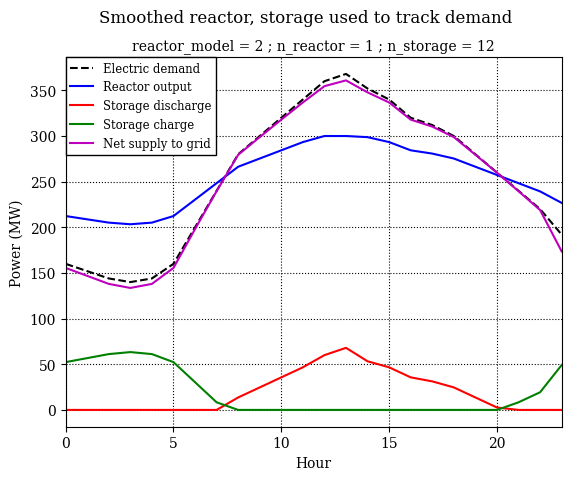
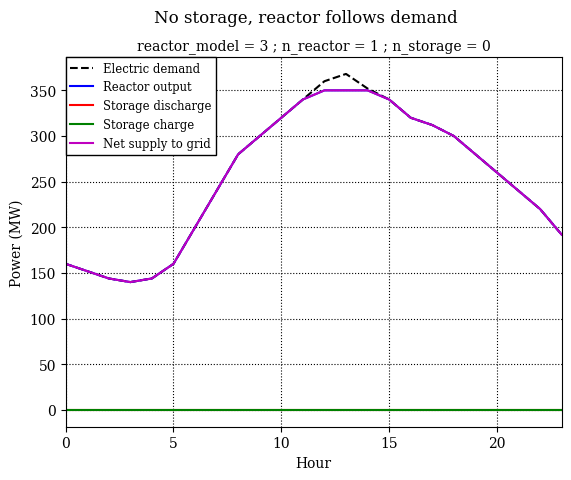

Write the Python code that produced these figures, in order.
"""
© 2025, Arabelle Solutions and/or its affiliates. All rights reserved.

This Python file is provided for experimentation only in the context of
the AIM Week 2025 challenge.
NO REPRESENTATION OR WARRANTY IS MADE OR IMPLIED AS TO ITS COMPLETENESS,
ACCURACY, OR FITNESS FOR ANY PARTICULAR PURPOSE.
MINLP sample: Nuclear SMR with battery storage modules.

This script implements an optimization problem with the following optimization
variables:
- reactor_model: Reactor model to install.
- n_reactor: Number of reactors to install.
- n_storage: Number of storage modules (integer).
- reactor_production: Reactor hourly electric power output (MW, array).
- soc: Battery hourly state of charge (MWh, array).

The objective function is the annual profit, defined as the market net revenue
from which are subtracted annual operating costs, annualized CAPEX and fuel costs.

The inequality constraints allow to fulfill:
- Reactors power output bounding.
- Charge, discharge and SOC bounding.

Two example candidates are implemented and evaluated:
1. Smoothed nuclear production compensated with storage to meet demand.
2. No storage, reactor follows demand (limited by capacity).
"""

import matplotlib.pyplot as plt
import numpy as np

# ------------------------- Problem data -------------------------------------
horizon = 24  # hourly horizon

# Hourly electric demand (MW) - daily profile
electric_demand = np.array(
    [
        160,
        152,
        144,
        140,
        144,
        160,
        200,
        240,
        280,
        300,
        320,
        340,
        360,
        368,
        352,
        340,
        320,
        312,
        300,
        280,
        260,
        240,
        220,
        192,
    ],
    dtype=np.float64,
)

# SMR models power offerings
reactor_models = [80.0, 160.0, 300.0, 350.0, 470.0]

# Economic parameters
interest_rate = 0.04

# Reactor capital cost (power-law, economies of scale)
reactor_cap_a = 2.0e7
reactor_cap_b = 0.8
reactor_years = 60  # Life expectancy of reactor assumed at 60 years
reactor_annuity_factor = interest_rate / (1 - (1 + interest_rate) ** (-reactor_years))

# Storage module
module_capacity_mwh = 50.0  # MWh per module
module_power_mw = 10.0  # MW per module
module_cost = 1.0e7  # EUR per module
storage_leakage_per_hour = 0.0008
storage_years = 20  # Battery modules need to be replaced after 20 years
storage_annuity_factor = interest_rate / (1 - (1 + interest_rate) ** (-storage_years))

# Operational costs
reactor_fixed_om_frac = 0.03  # fraction of capex per year
storage_fixed_om_frac = 0.02
fuel_price = 5.0  # EUR/MWh

# Market pricing
price_base = 70.0  # EUR/MWh base
price_sensitivity = 60.0  # Scales how high price goes with demand
price_surplus = 10.0  # EUR/MWh for surplus sold to market (negative price)


# Storage efficiencies
def charge_efficiency(charge_mw: np.ndarray, max_charge_mw: float) -> np.ndarray:
    if max_charge_mw < 1.0e-6:
        return np.ones(horizon)
    else:
        r = 0.95 - 0.15 * (charge_mw / max_charge_mw) ** 2
        return np.maximum(r, 0.6)


def discharge_efficiency(dis_mw: np.ndarray, max_dis_mw: float) -> np.ndarray:
    if max_dis_mw < 1.0e-6:
        return np.ones(horizon)
    else:
        r = 0.96 - 0.2 * (dis_mw / max_dis_mw) ** 2
    return np.maximum(r, 0.55)


# ------------------------- Model evaluation functions -----------------------


def capital_cost_reactor(reactor_capacity: float, n_reactor: int) -> float:
    return n_reactor * (reactor_cap_a * reactor_capacity**reactor_cap_b)


def capital_cost_storage(n_storage: int) -> float:
    return module_cost * n_storage


def market_price(demand: np.ndarray) -> np.ndarray:
    """Compute the electricity market price according to demand."""
    peak = np.max(demand)
    return price_base + price_sensitivity * demand / peak


def electricity_supplied(
    reactor_production: np.ndarray, n_storage: int, dis: np.ndarray, ch: np.ndarray
) -> np.ndarray:
    """Compute the actual energy supplied to the grid."""
    max_storage_power = n_storage * module_power_mw
    eff_d = discharge_efficiency(dis, max_storage_power)
    eff_c = charge_efficiency(ch, max_storage_power)
    return reactor_production + dis * eff_d - ch / eff_c


def compute_charge_discharge(soc: np.ndarray) -> tuple[np.ndarray]:
    """Compute the charge and discharge powers according to state of charge."""
    charge = np.empty(soc.shape)
    for t in range(-1, horizon - 1):
        charge[t] = soc[t + 1] - soc[t] * (1 - storage_leakage_per_hour)
    return np.maximum(0.0, charge), np.maximum(0.0, -charge)


def var_from_x(x: np.ndarray) -> tuple:
    """Get the problem variables from the optimization vector x."""
    reactor_production = x[:horizon]
    soc = x[horizon : 2 * horizon]
    reactor_model = int(round(x[-3]))
    n_reactor = int(round(x[-2]))
    n_storage = int(round(x[-1]))
    return reactor_model, n_reactor, n_storage, reactor_production, soc


def x_from_var(
    reactor_model: int,
    n_reactor: int,
    n_storage: int,
    reactor_production: np.ndarray,
    soc: np.ndarray,
) -> np.ndarray:
    """Get the optimization vector x from the problem variables."""
    x = np.empty(2 * horizon + 3)
    x[:horizon] = reactor_production
    x[horizon : 2 * horizon] = soc
    x[-3] = reactor_model
    x[-2] = n_reactor
    x[-1] = n_storage
    return x


def objective(x: np.ndarray) -> float:
    """
    The objective function is defined as the annualized profit (EUR/year):
    market revenue - capex - fixed O&M - fuel cost.
    """
    reactor_model, n_reactor, n_storage, reactor_production, soc = var_from_x(x)
    reactor_capacity = reactor_models[reactor_model]

    # Capital
    cap_reactor = capital_cost_reactor(reactor_capacity, n_reactor)
    cap_storage = capital_cost_storage(n_storage)
    ann_capex = cap_reactor * reactor_annuity_factor
    ann_capex += cap_storage * storage_annuity_factor

    # Fixed O&M
    annual_fixed_om = cap_reactor * reactor_fixed_om_frac
    annual_fixed_om += cap_storage * storage_fixed_om_frac

    # Fuel cost
    fuel_cost = np.sum(reactor_production) * fuel_price * 365

    # Market interactions (daily)
    ch, dis = compute_charge_discharge(soc)
    supplied = electricity_supplied(reactor_production, n_storage, dis, ch)

    local_supply = np.minimum(supplied, electric_demand)
    unmet = np.maximum(0.0, electric_demand - supplied)
    surplus = np.maximum(0.0, supplied - electric_demand)

    price = market_price(electric_demand)

    # Price per MWh multiplied by average power (MW) in 1 hour
    net_market = price * local_supply
    # The unmet demand has to be bought on the market
    net_market -= price * unmet
    # The surplus has to be sold at a negative price
    net_market -= price_surplus * surplus

    annual_market = np.sum(net_market) * 365

    annual_profits = annual_market - ann_capex - annual_fixed_om - fuel_cost
    return annual_profits


def constraints_residuals(x: np.ndarray,ch=None,dis=None) -> list[float]:
    """
    Returns list of inequality constraints residuals which should be >= 0.
    """
    reactor_model, n_reactor, n_storage, reactor_production, soc = var_from_x(x)
    res = []

    # Reactor bounds
    plant_capacity = reactor_models[reactor_model] * n_reactor
    for t in range(horizon):
        # reactor_production <= reactor_capacity
        res.append(plant_capacity - reactor_production[t])
        # reactor_production >= 0
        res.append(reactor_production[t])

    # Storage bounds
    max_storage_energy = n_storage * module_capacity_mwh
    max_storage_power = n_storage * module_power_mw
    if ch is None or dis is None:
        ch, dis = compute_charge_discharge(soc)
        
    for t in range(horizon):
        # charge and discharge <= max_storage_power
        res.append(max_storage_power - ch[t])
        res.append(max_storage_power - dis[t])
        # soc <= max_storage_energy
        res.append(max_storage_energy - soc[t])
        # soc >= 0
        res.append(soc[t])

    # Reactors count >=0
    res.append(n_reactor)
    # Storage modules count >=0
    res.append(n_storage)

    return res


# ------------------------- Example candidates -------------------------------------


def build_candidate_with_storage(
    reactor_model: int, n_reactor: int, n_storage: int, variability_smoothness: float
) -> np.ndarray:
    """
    Heuristic to build a candidate where:
      - reactor follows a smoothed version of demand
      - storage charges when reactor > demand and discharges when reactor < demand
    """
    demand = electric_demand.copy()
    avg = np.mean(demand)

    # Smooth reactor profile: weighted average between demand and a flat profile at avg
    reactor_production = (
        variability_smoothness * np.full(horizon, avg)
        + (1 - variability_smoothness) * demand
    )
    # Clip to capacity
    plant_capacity = reactor_models[reactor_model] * n_reactor
    reactor_production = np.clip(reactor_production, 0, plant_capacity)

    # Now compute storage actions to correct net supply toward demand
    soc = np.zeros(horizon)
    max_power = n_storage * module_power_mw
    max_energy = n_storage * module_capacity_mwh

    # Initialize SOC to 30% of capacity
    soc[0] = 0.30 * max_energy
    for t in range(horizon):
        # Compute mismatch
        mismatch = reactor_production[t] - demand[t]
        if mismatch > 0:
            # surplus energy available -> try to charge storage
            available_power = min(mismatch, max_power)
            remaining_energy_cap = max_energy - soc[t]
            charge_power = min(available_power, remaining_energy_cap)
            ch = charge_power
            dis = 0.0
        else:
            # deficit -> discharge storage
            need = -mismatch
            discharge_power = min(need, max_power)
            discharge_power = min(discharge_power, soc[t])
            dis = discharge_power
            ch = 0.0
        # Compute next SOC if not last step
        if t < horizon - 1:
            soc[t + 1] = soc[t] * (1 - storage_leakage_per_hour) + ch - dis

    x = x_from_var(
        reactor_model=reactor_model,
        n_reactor=n_reactor,
        n_storage=n_storage,
        reactor_production=reactor_production,
        soc=soc,
    )
    return x


def build_candidate_wo_storage(reactor_model: int, n_reactor: int) -> np.ndarray:
    """
    Builds a candidate where:
      - reactor follows exactly demand
      - storage is not used
    """
    plant_capacity = reactor_models[reactor_model] * n_reactor
    reactor_production = np.minimum(plant_capacity, electric_demand)
    soc = np.zeros(horizon)
    x = x_from_var(
        reactor_model=reactor_model,
        n_reactor=n_reactor,
        n_storage=0,
        reactor_production=reactor_production,
        soc=soc,
    )
    return x


# ------------------------- Run example and plot -----------------------------
def evaluate_candidate(cand, title):
    print(f"Evaluating candidate '{title}'")
    obj = objective(cand)
    res = constraints_residuals(cand)

    print(f"Objective (annual profit EUR): {obj:,}")
    print("Min inequality residual (>=0 for feasibility):", np.min(res))

    hours = np.arange(horizon)
    reactor_model, n_reactor, n_storage, reactor_production, soc = var_from_x(cand)
    ch, dis = compute_charge_discharge(soc)
    net_supply = electricity_supplied(reactor_production, n_storage, dis, ch)

    fig, ax = plt.subplots()
    ax.plot(hours, electric_demand, "k--", label="Electric demand")
    ax.plot(hours, reactor_production, "b-", label="Reactor output")
    ax.plot(hours, dis, "r-", label="Storage discharge")
    ax.plot(hours, ch, "g-", label="Storage charge")
    ax.plot(hours, net_supply, "m-", label="Net supply to grid")
    ax.set_xlabel("Hour")
    ax.set_ylabel("Power (MW)")
    fig.suptitle(title)
    ax.set_title(
        "reactor_model = {} ; n_reactor = {} ; n_storage = {}".format(
            reactor_model, n_reactor, n_storage
        ),
        fontsize="medium",
    )
    ax.legend(
        loc="upper left",
        fontsize="small",
        fancybox=False,
        framealpha=1.0,
        borderaxespad=0,
        edgecolor="black",
    )
    ax.grid(True, ls=":", color="black")
    ax.set_xlim((hours[0], hours[-1]))


if __name__ == "__main__":
    plt.rcParams["font.family"] = "serif"
    cand = build_candidate_with_storage(
        reactor_model=2, n_reactor=1, n_storage=12, variability_smoothness=0.55
    )
    evaluate_candidate(cand, "Smoothed reactor, storage used to track demand")
    cand = build_candidate_wo_storage(reactor_model=3, n_reactor=1)
    evaluate_candidate(cand, "No storage, reactor follows demand")
    plt.show()
